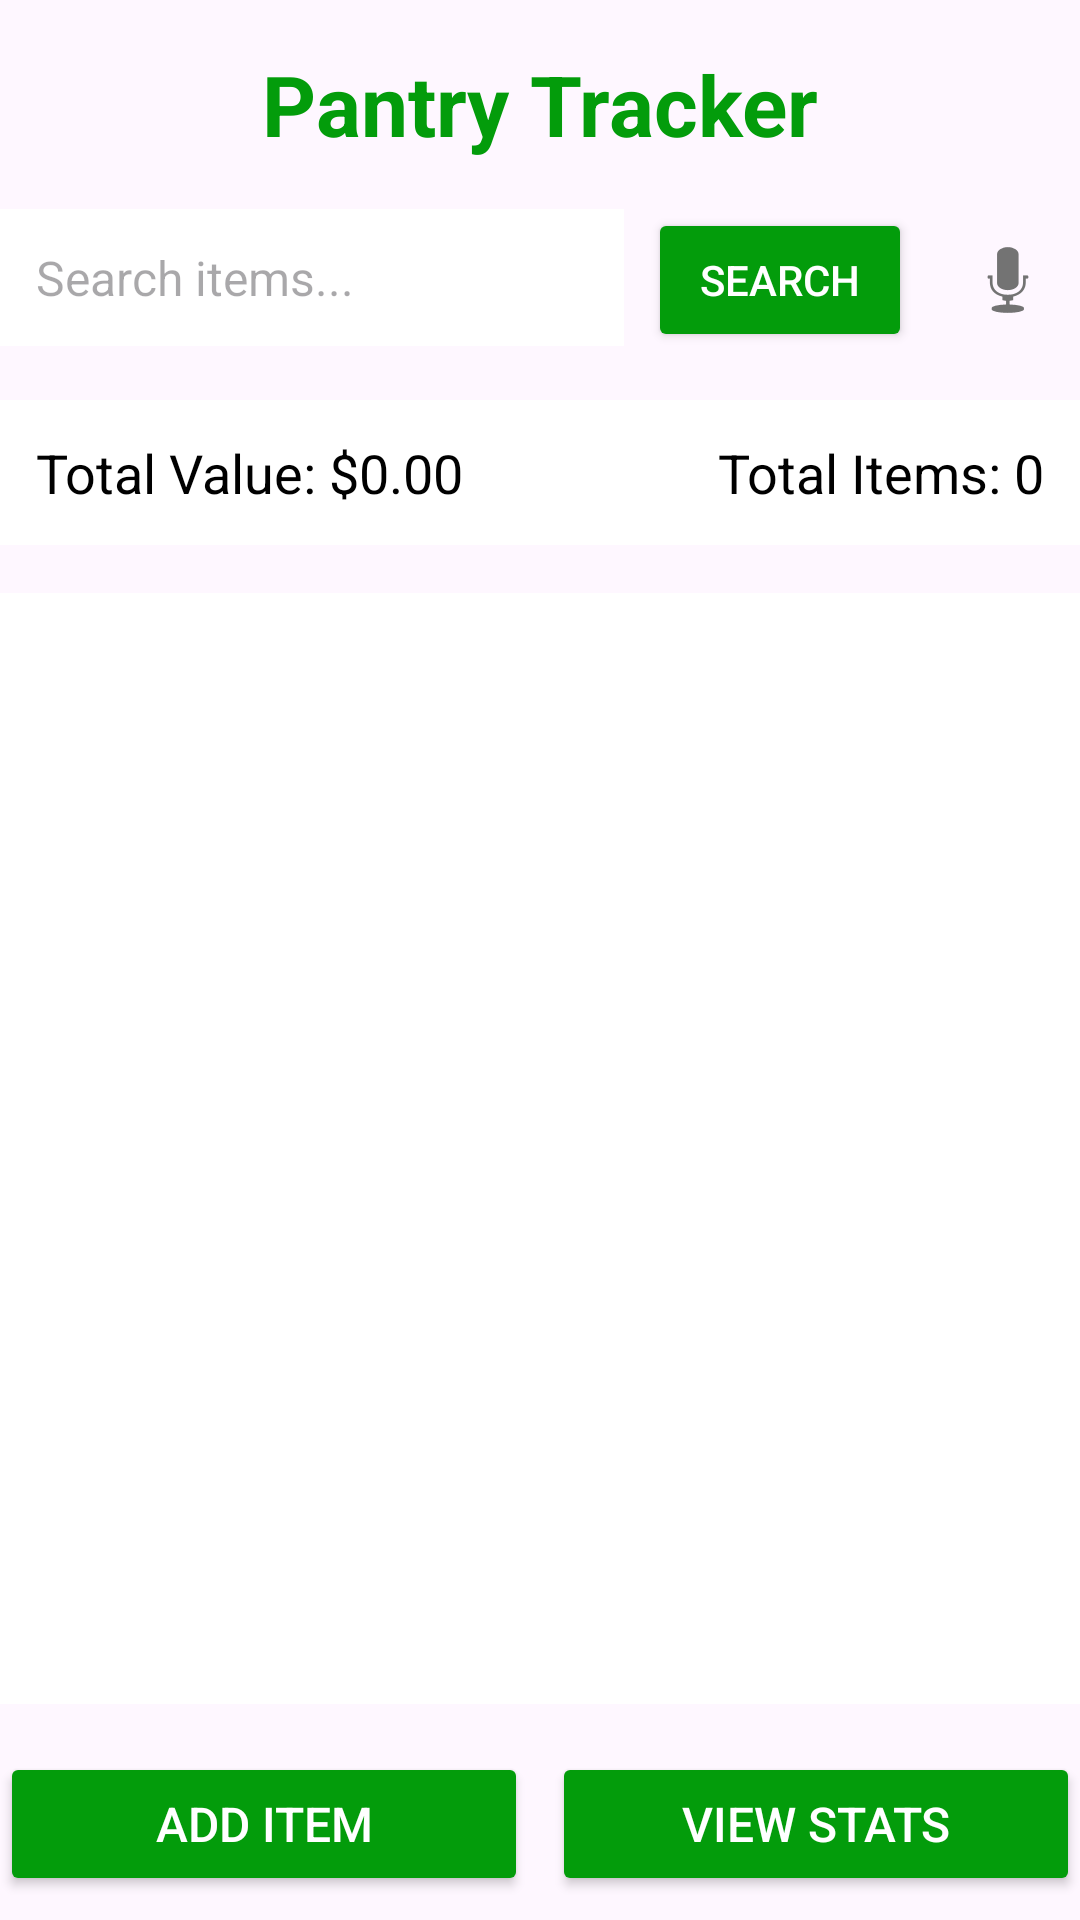

Android layout source for this screen:
<!-- AndroidManifest.xml: application theme Theme.Material3.DayNight.NoActionBar -->
<!-- res/layout/activity_main.xml -->
<?xml version="1.0" encoding="utf-8"?>
<LinearLayout xmlns:android="http://schemas.android.com/apk/res/android"
    xmlns:app="http://schemas.android.com/apk/res-auto"
    xmlns:tools="http://schemas.android.com/tools"
    android:id="@+id/main"
    android:layout_width="match_parent"
    android:layout_height="match_parent"
    android:orientation="vertical"
    tools:context=".MainActivity">

    <TextView
        android:id="@+id/titleText"
        android:layout_width="match_parent"
        android:layout_height="wrap_content"
        android:text="Pantry Tracker"
        android:textSize="28sp"
        android:textStyle="bold"
        android:textColor="@color/green"
        android:gravity="center"
        android:padding="16dp" />

    <LinearLayout
        android:layout_width="match_parent"
        android:layout_height="wrap_content"
        android:orientation="horizontal"
        android:layout_marginBottom="16dp">

        <EditText
            android:id="@+id/searchEditText"
            android:layout_width="0dp"
            android:layout_height="wrap_content"
            android:layout_weight="1"
            android:hint="Search items..."
            android:padding="12dp"
            android:background="@color/white"
            android:textSize="16sp" />

        <Button
            android:id="@+id/searchButton"
            android:layout_width="wrap_content"
            android:layout_height="wrap_content"
            android:text="Search"
            android:backgroundTint="@color/green"
            android:textColor="@color/white"
            android:layout_marginLeft="8dp"
            />

        <ImageButton
            android:id="@+id/micButton"
            android:layout_width="48dp"
            android:layout_height="48dp"
            android:layout_marginStart="8dp"
            android:background="@android:color/transparent"
            android:src="@android:drawable/ic_btn_speak_now"
            android:contentDescription="Mic Button" />
    </LinearLayout>

    <LinearLayout
        android:layout_width="match_parent"
        android:layout_height="wrap_content"
        android:orientation="horizontal"
        android:background="@color/white"
        android:padding="12dp"
        android:layout_marginBottom="16dp">

        <TextView
            android:id="@+id/totalValueText"
            android:layout_width="0dp"
            android:layout_height="wrap_content"
            android:layout_weight="1"
            android:text="Total Value: $0.00"
            android:textSize="18sp"
            android:textColor="@color/black" />

        <TextView
            android:id="@+id/totalItemsText"
            android:layout_width="0dp"
            android:layout_height="wrap_content"
            android:layout_weight="1"
            android:text="Total Items: 0"
            android:textSize="18sp"
            android:textColor="@color/black"
            android:gravity="end" />
    </LinearLayout>

    <ListView
        android:id="@+id/itemListView"
        android:layout_width="match_parent"
        android:layout_height="0dp"
        android:layout_weight="1"
        android:background="@color/white"
        android:divider="#E0E0E0"
        android:dividerHeight="1dp" />

    <LinearLayout
        android:layout_width="match_parent"
        android:layout_height="wrap_content"
        android:orientation="horizontal"
        android:layout_marginTop="16dp"
        android:layout_marginBottom="8dp">

        <Button
            android:id="@+id/addButton"
            android:layout_width="0dp"
            android:layout_height="wrap_content"
            android:layout_weight="1"
            android:text="Add Item"
            android:textSize="16sp"
            android:backgroundTint="@color/green"
            android:textColor="@color/white"
            android:layout_marginEnd="8dp" />

        <Button
            android:id="@+id/statsButton"
            android:layout_width="0dp"
            android:layout_height="wrap_content"
            android:layout_weight="1"
            android:text="View Stats"
            android:textSize="16sp"
            android:backgroundTint="@color/green"
            android:textColor="@color/white" />
    </LinearLayout>

    <LinearLayout
        android:id="@+id/ad_view"
        android:layout_width="match_parent"
        android:layout_height="wrap_content"
        android:orientation="vertical"
        android:gravity="center" />

</LinearLayout>
<!-- resources referenced by this layout -->
<resources>
  <color name="black">#FF000000</color>
  <color name="green">#039c0b</color>
  <color name="white">#FFFFFFFF</color>
</resources>
